3-way image classification set "data" from GitHub (caiospg/Reconhecimento_geometria); label vocabulary: circle, square, triangle.

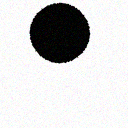
Label: circle

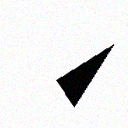
Label: triangle

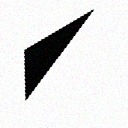
Label: triangle

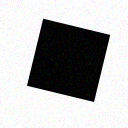
Label: square

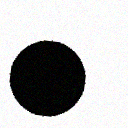
Label: circle

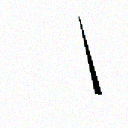
Label: triangle
